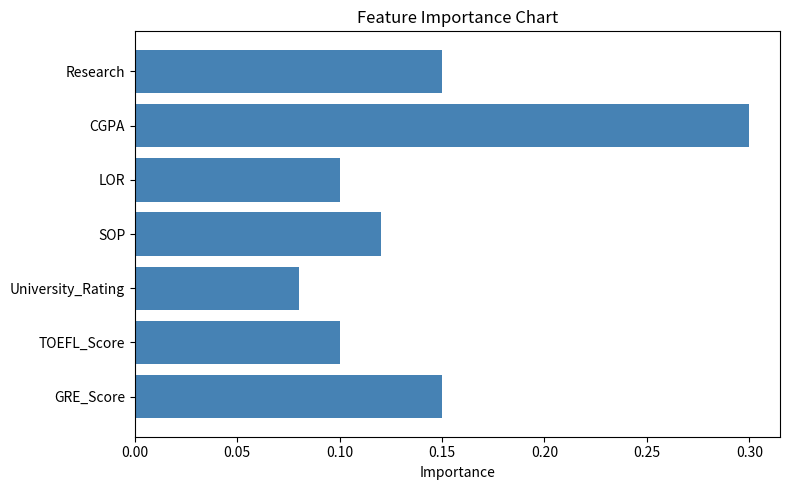

Source code (Python):
import matplotlib.pyplot as plt

# Mock feature importance data
features = ['GRE_Score', 'TOEFL_Score', 'University_Rating', 'SOP', 'LOR', 'CGPA', 'Research']
importances = [0.15, 0.10, 0.08, 0.12, 0.10, 0.30, 0.15]

# Create bar chart
fig, ax = plt.subplots(figsize=(8, 5))
ax.barh(features, importances, color='steelblue')
ax.set_xlabel("Importance")
ax.set_title("Feature Importance Chart")
plt.tight_layout()

# Save the image
fig.savefig("feature_importance_plot.png")
print("Saved as 'feature_importance_plot.png'")
